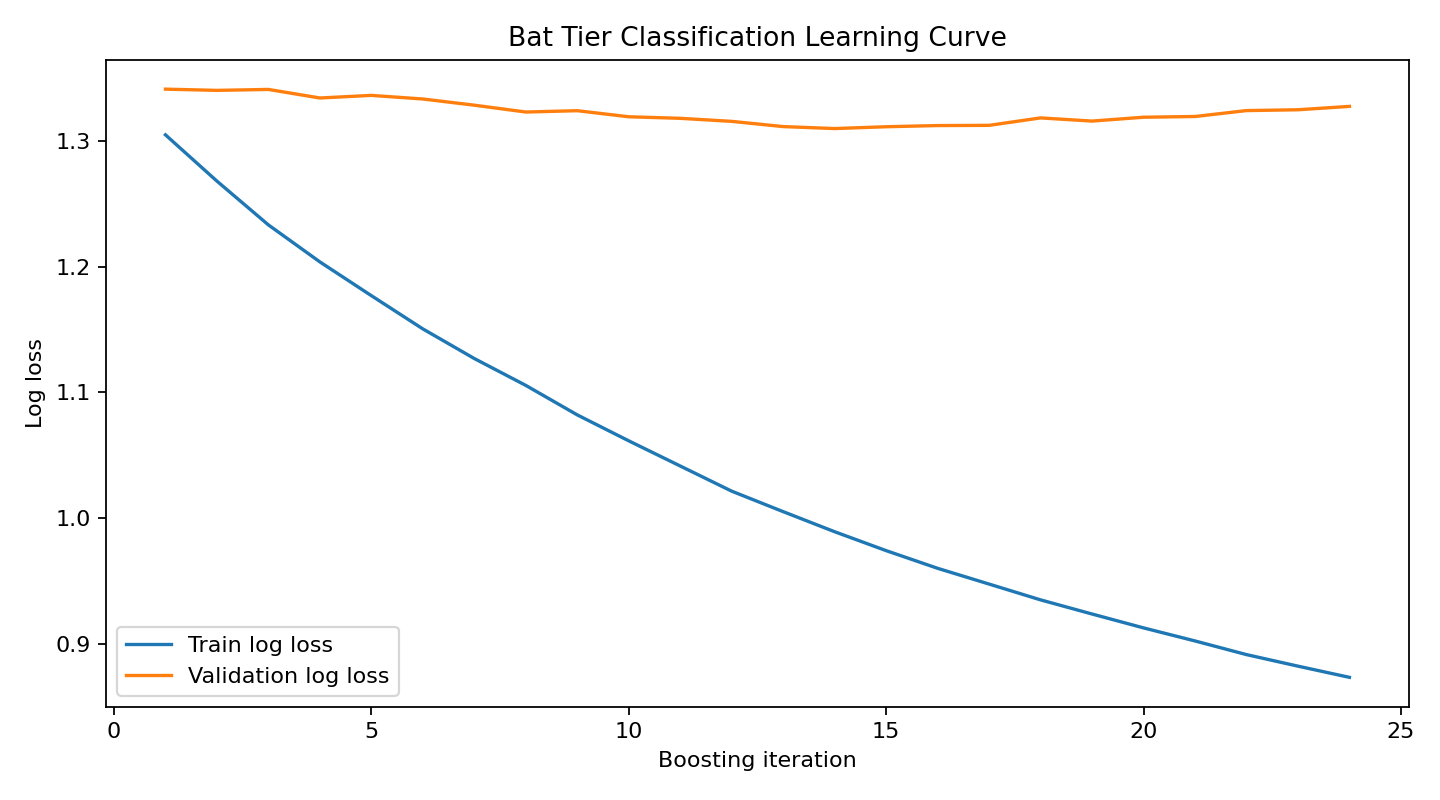

The data file committed next to this chart (first rows):
iteration, train_log_loss, validation_log_loss
1, 1.305, 1.341
2, 1.268, 1.34
3, 1.233, 1.341
4, 1.204, 1.334
5, 1.177, 1.336
6, 1.15, 1.333
7, 1.127, 1.328
8, 1.106, 1.323
9, 1.082, 1.324
10, 1.061, 1.319
11, 1.041, 1.318
12, 1.021, 1.315
13, 1.005, 1.311
14, 0.9892, 1.31
15, 0.9742, 1.311
16, 0.9601, 1.312
17, 0.9476, 1.312
18, 0.935, 1.318
19, 0.9238, 1.316
20, 0.9128, 1.319
21, 0.9024, 1.319
22, 0.8915, 1.324
23, 0.8824, 1.325
24, 0.8735, 1.327
